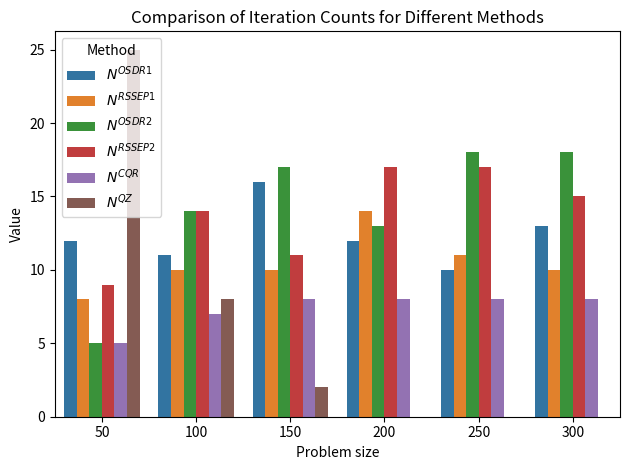

Recreate this plot in Python.
import numpy as np
import pandas as pd
import seaborn as sns
import matplotlib.pyplot as plt

# Original data
data2 = {
    'Problem size': ['50','100','150','200','250', '300'],
    '$N^{OSDR1}$': [12,11,16,12,10,13],
    '$N^{RSSEP1}$': [8,10,10,14,11,10],
    '$N^{OSDR2}$': [5,14,17,13,18,18],
    '$N^{RSSEP2}$': [9,14,11,17,17,15],
    '$N^{CQR}$': [5,7,8,8,8,8],
    '$N^{QZ}$': [25,8,2,0,0,0]
}

df2 = pd.DataFrame(data2)
print("Original table:")
print(df2)

# Unpivot (melt)
df_unpivot2 = pd.melt(df2, id_vars='Problem size', 
                      var_name='Method', value_name='Value')
print("\nUnpivoted table:")
print(df_unpivot2)

# Visualization
sns.barplot(data=df_unpivot2, x='Problem size', y='Value', hue='Method')
plt.title("Comparison of Iteration Counts for Different Methods")
plt.tight_layout()
plt.show()
